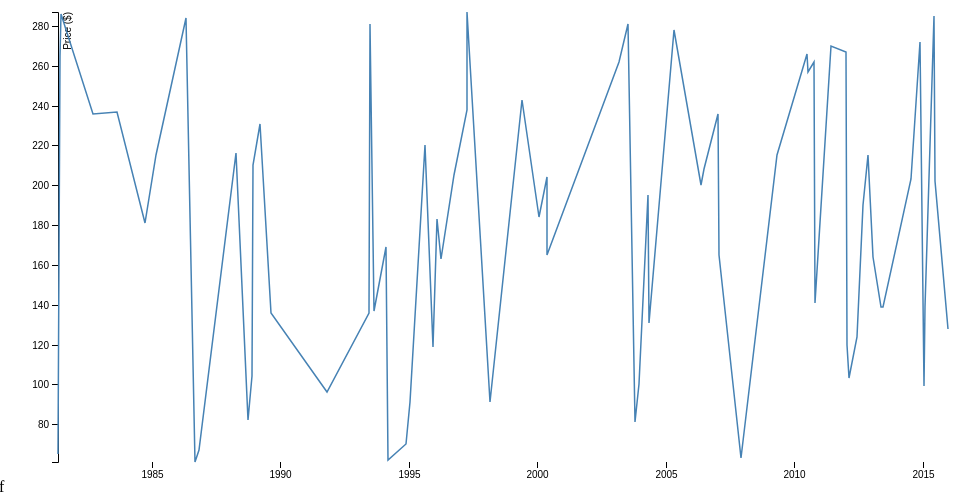
D3 v4 page, settled after 360 driven frames (6 s of simulated time); the page loaded 1 data file(s).



var svg = d3.select("svg"),
    margin = {top: 20, right: 20, bottom: 30, left: 50},
    width = +svg.attr("width") - margin.left - margin.right,
    height = +svg.attr("height") - margin.top - margin.bottom,
    g = svg.append("g").attr("transform", "translate(" + margin.left + "," + margin.top + ")");

var parseTime = d3.timeParse("%d-%b-%y");

var x = d3.scaleTime()
    .rangeRound([0, width]);

var y = d3.scaleLinear()
    .rangeRound([height, 0]);

var line = d3.line()
    .x(function(d) { return x(d.date); })
    .y(function(d) { return y(d.employment); });

d3.tsv("emp.tsv", function(d) {
  d.date = parseTime(d.date);
  d.employment = +d.employment;
  return d;
}, function(error, data) {
  if (error) throw error;

  x.domain(d3.extent(data, function(d) { return d.date; }));
  y.domain(d3.extent(data, function(d) { return d.employment; }));

  g.append("g")
      .attr("class", "axis axis--x")
      .attr("transform", "translate(0," + height + ")")
      .call(d3.axisBottom(x));

  g.append("g")
      .attr("class", "axis axis--y")
      .call(d3.axisLeft(y))
    .append("text")
      .attr("fill", "#000")
      .attr("transform", "rotate(-90)")
      .attr("y", 6)
      .attr("dy", "0.71em")
      .style("text-anchor", "end")
      .text("Price ($)");

  g.append("path")
      .datum(data)
      .attr("class", "line")
      .attr("d", line);
});



### data: emp.tsv
date	employment
09-May-81	65
05-Jun-81	265
25-Jun-81	286
18-Sep-82	236
30-Aug-83	237
27-Sep-84	181
23-Feb-85	215
29-Apr-86	284
31-Aug-86	61
09-Nov-86	67
18-Apr-88	216
25-Sep-88	82
24-Nov-88	104
10-Dec-88	210
24-Mar-89	231
15-Aug-89	136
02-Nov-91	96
08-Jun-93	136
30-Jun-93	281
27-Aug-93	137
16-Feb-94	169
14-Mar-94	62
19-Nov-94	70
22-Jan-95	91
24-Aug-95	220
17-Dec-95	119
06-Feb-96	183
09-Apr-96	163
06-Oct-96	205
04-Apr-97	238
05-Apr-97	287
06-Mar-98	91
02-Jun-99	243
19-Jan-00	184
14-May-00	204
19-May-00	165
03-Mar-03	262
07-Jul-03	281
16-Oct-03	81
22-Dec-03	100
23-Apr-04	195
13-May-04	131
21-Apr-05	278
15-May-06	200
27-Jun-06	208
07-Jan-07	236
28-Jan-07	165
04-Dec-07	63
27-Apr-09	215
27-Jun-10	266
09-Jul-10	257
30-Sep-10	262
27-Oct-10	141
09-Jun-11	270
29-Dec-11	267
15-Jan-12	120
14-Feb-12	103
04-Jun-12	124
08-Sep-12	190
17-Nov-12	215
... 10 more rows